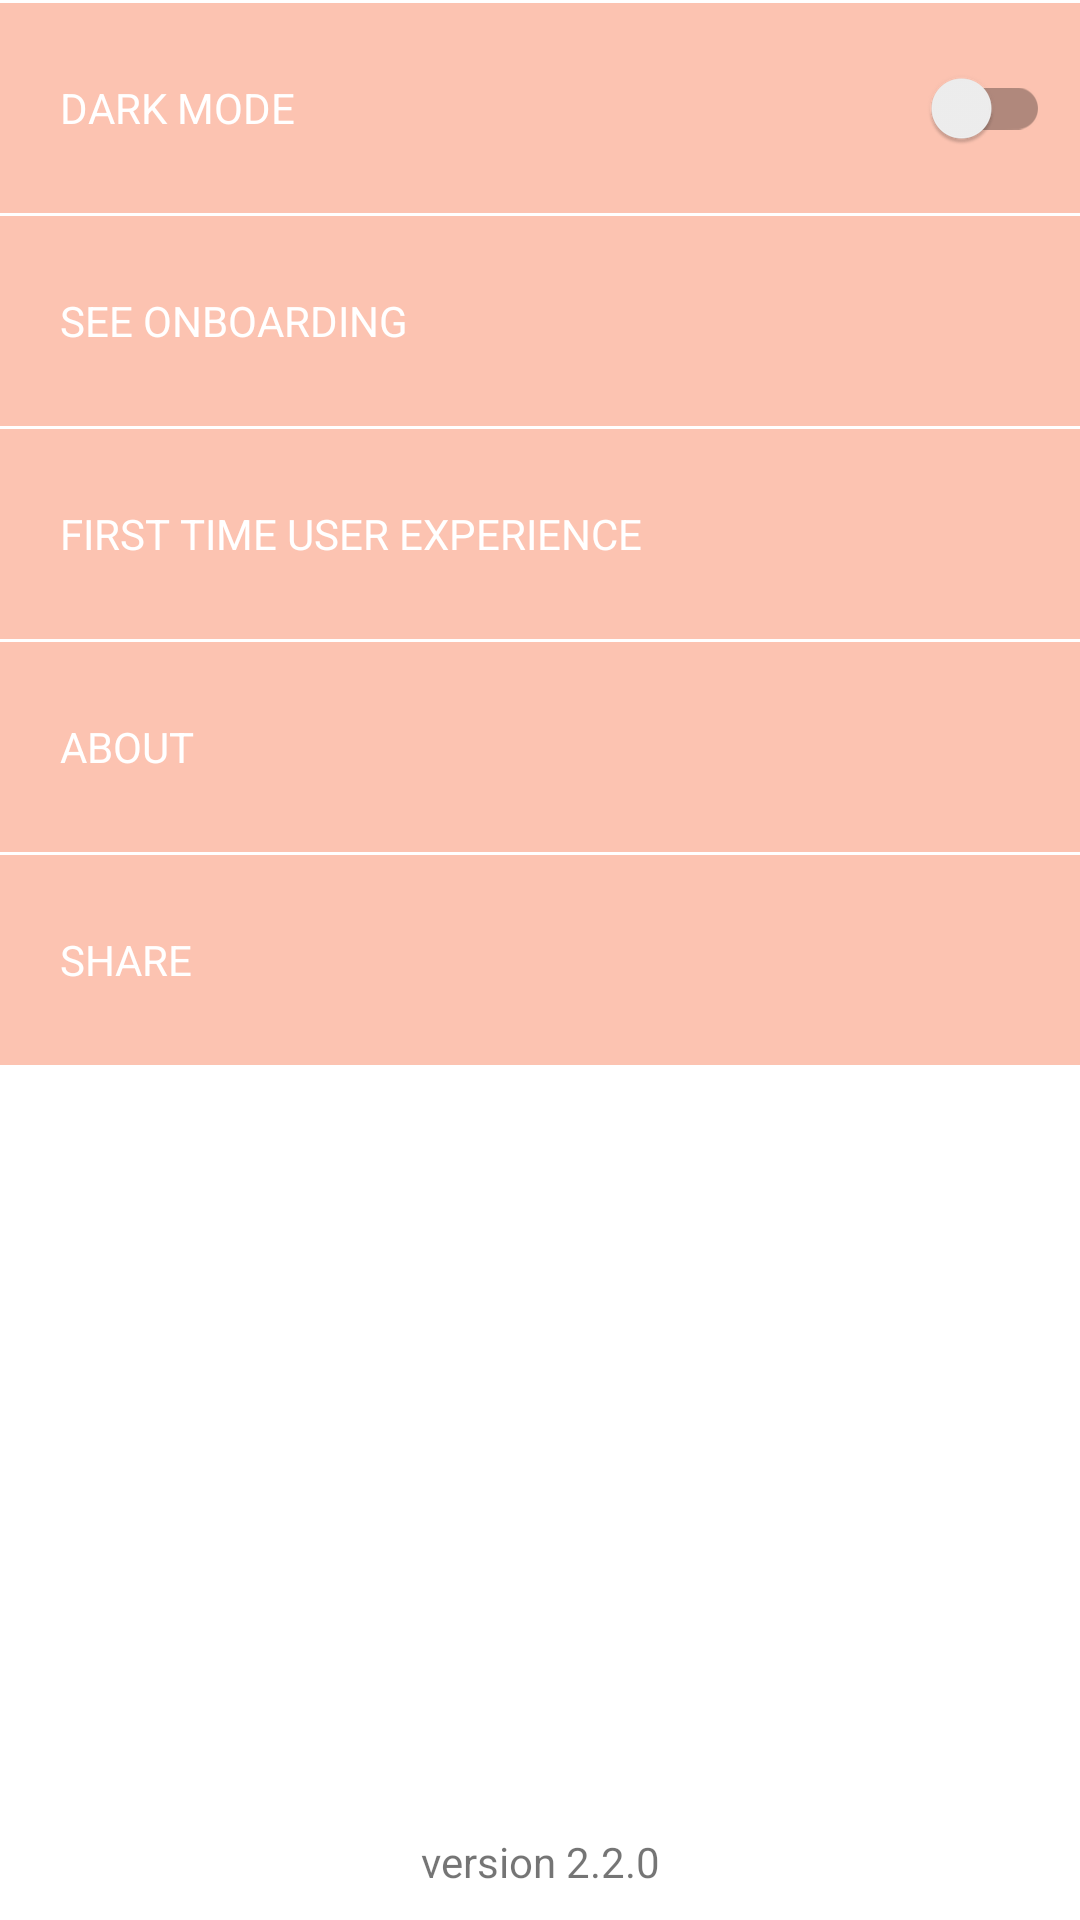

Layout XML and referenced resources for this Android screen:
<!-- AndroidManifest.xml: application theme AppTheme -->
<!-- res/layout/more_fragment.xml -->
<?xml version="1.0" encoding="utf-8"?>
<androidx.constraintlayout.widget.ConstraintLayout xmlns:android="http://schemas.android.com/apk/res/android"
    xmlns:app="http://schemas.android.com/apk/res-auto"
    android:id="@+id/settings_fragment"
    android:layout_width="match_parent"
    android:layout_height="match_parent">

    <TextView
        android:id="@+id/dark_mode"
        android:layout_width="match_parent"
        android:layout_height="70dp"
        android:layout_marginVertical="1dp"
        android:background="@color/colorMoreScreen"
        android:gravity="center|start"
        android:padding="20dp"
        android:text="@string/dark_mode"
        android:textAllCaps="true"
        android:textColor="@color/white"

        app:layout_constraintTop_toTopOf="parent"
        app:layout_constraintEnd_toEndOf="parent"
        app:layout_constraintStart_toStartOf="parent" />

    <androidx.appcompat.widget.SwitchCompat
        android:layout_width="wrap_content"
        android:layout_height="wrap_content"
        android:paddingEnd="10dp"
        android:paddingStart="10dp"
        app:layout_constraintBottom_toBottomOf="@+id/dark_mode"
        app:layout_constraintEnd_toEndOf="@+id/dark_mode"
        app:layout_constraintTop_toTopOf="@+id/dark_mode" />

    <TextView
        android:id="@+id/see_onboarding"
        android:layout_width="match_parent"
        android:layout_height="70dp"
        android:layout_marginVertical="1dp"
        android:background="@color/colorMoreScreen"
        android:gravity="center|start"
        android:padding="20dp"
        android:text="@string/see_onboarding"
        android:textAlignment="textStart"
        android:textAllCaps="true"
        android:textColor="@color/white"
        app:layout_constraintTop_toBottomOf="@id/dark_mode"
        app:layout_constraintEnd_toEndOf="parent"
        app:layout_constraintStart_toStartOf="parent" />

    <TextView
        android:id="@+id/first_time_user_experience"
        android:layout_width="match_parent"
        android:layout_height="70dp"
        android:layout_marginVertical="1dp"
        android:background="@color/colorMoreScreen"
        android:gravity="center|start"
        android:padding="20dp"
        android:text="@string/first_time_user_expreience"
        android:textAllCaps="true"
        android:textColor="@color/white"
        app:layout_constraintEnd_toEndOf="parent"
        app:layout_constraintStart_toStartOf="parent"
        app:layout_constraintTop_toBottomOf="@id/see_onboarding" />

    <TextView
        android:id="@+id/about"
        android:layout_width="match_parent"
        android:layout_height="70dp"
        android:layout_marginVertical="1dp"
        android:background="@color/colorMoreScreen"
        android:gravity="center|start"
        android:padding="20dp"
        android:text="@string/about_button"
        android:textAllCaps="true"
        android:textColor="@color/white"
        app:layout_constraintEnd_toEndOf="parent"
        app:layout_constraintStart_toStartOf="parent"
        app:layout_constraintTop_toBottomOf="@id/first_time_user_experience" />

    <TextView
        android:id="@+id/share"
        android:layout_width="match_parent"
        android:layout_height="70dp"
        android:layout_marginVertical="1dp"
        android:background="@color/colorMoreScreen"
        android:gravity="center|start"
        android:padding="20dp"
        android:text="@string/share"
        android:textAllCaps="true"
        android:textColor="@color/white"
        app:layout_constraintEnd_toEndOf="parent"
        app:layout_constraintStart_toStartOf="parent"
        app:layout_constraintTop_toBottomOf="@+id/about" />

    <TextView
        android:layout_width="match_parent"
        android:layout_height="wrap_content"
        android:layout_marginBottom="10dp"
        android:gravity="center"
        android:text="@string/version_name"
        app:layout_constraintBottom_toBottomOf="parent" />

</androidx.constraintlayout.widget.ConstraintLayout>
<!-- resources referenced by this layout -->
<resources>
  <color name="colorMoreScreen">#FCC3B1</color>
  <color name="white">#FFFFFF</color>
  <string name="about_button">About</string>
  <string name="dark_mode">Dark Mode</string>
  <string name="first_time_user_expreience">First Time User Experience</string>
  <string name="see_onboarding">See onboarding</string>
  <string name="share">Share</string>
  <string name="version_name">version 2.2.0</string>
  <style name="AppTheme" parent="Theme.MaterialComponents.Light.NoActionBar">
          <item name="colorPrimary">@color/colorPrimary</item>
          <item name="colorPrimaryDark">@color/colorPrimaryDark</item>
          <item name="colorAccent">@color/colorAccent</item>
      </style>
  <color name="colorPrimary">#ffab91</color>
  <color name="colorPrimaryDark">#c97b63</color>
  <color name="colorAccent">#ffd0b0</color>
</resources>
